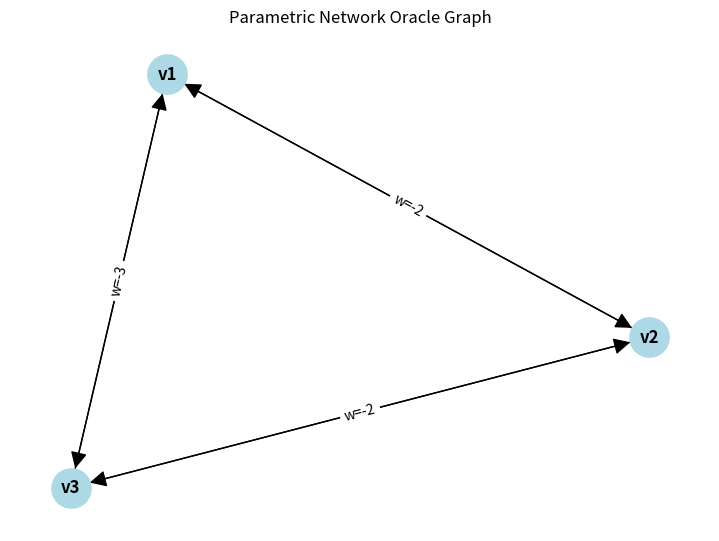

Write Python code to recreate this figure.
"""
Network Oracle Example
======================

Demonstrates a parametric network with an oracle for cutting-plane optimization.
"""
import matplotlib.pyplot as plt
import networkx as nx

gra = {
    "v1": {"v2": {"w": 3}, "v3": {"w": 4}},
    "v2": {"v1": {"w": -2}, "v3": {"w": 1}},
    "v3": {"v1": {"w": -3}, "v2": {"w": -2}},
}

g = nx.DiGraph()
for u, neighbors in gra.items():
    for v, attr in neighbors.items():
        g.add_edge(u, v, w=attr["w"])

plt.figure(figsize=(7, 5))
pos = nx.spring_layout(g, seed=42)
nx.draw(
    g,
    pos,
    with_labels=True,
    node_color="lightblue",
    node_size=800,
    arrowsize=25,
    font_weight="bold",
)
edge_labels = {(u, v): f"w={d['w']}" for u, v, d in g.edges(data=True)}
nx.draw_networkx_edge_labels(g, pos, edge_labels=edge_labels)
plt.title("Parametric Network Oracle Graph")
plt.grid(True, alpha=0.3)
